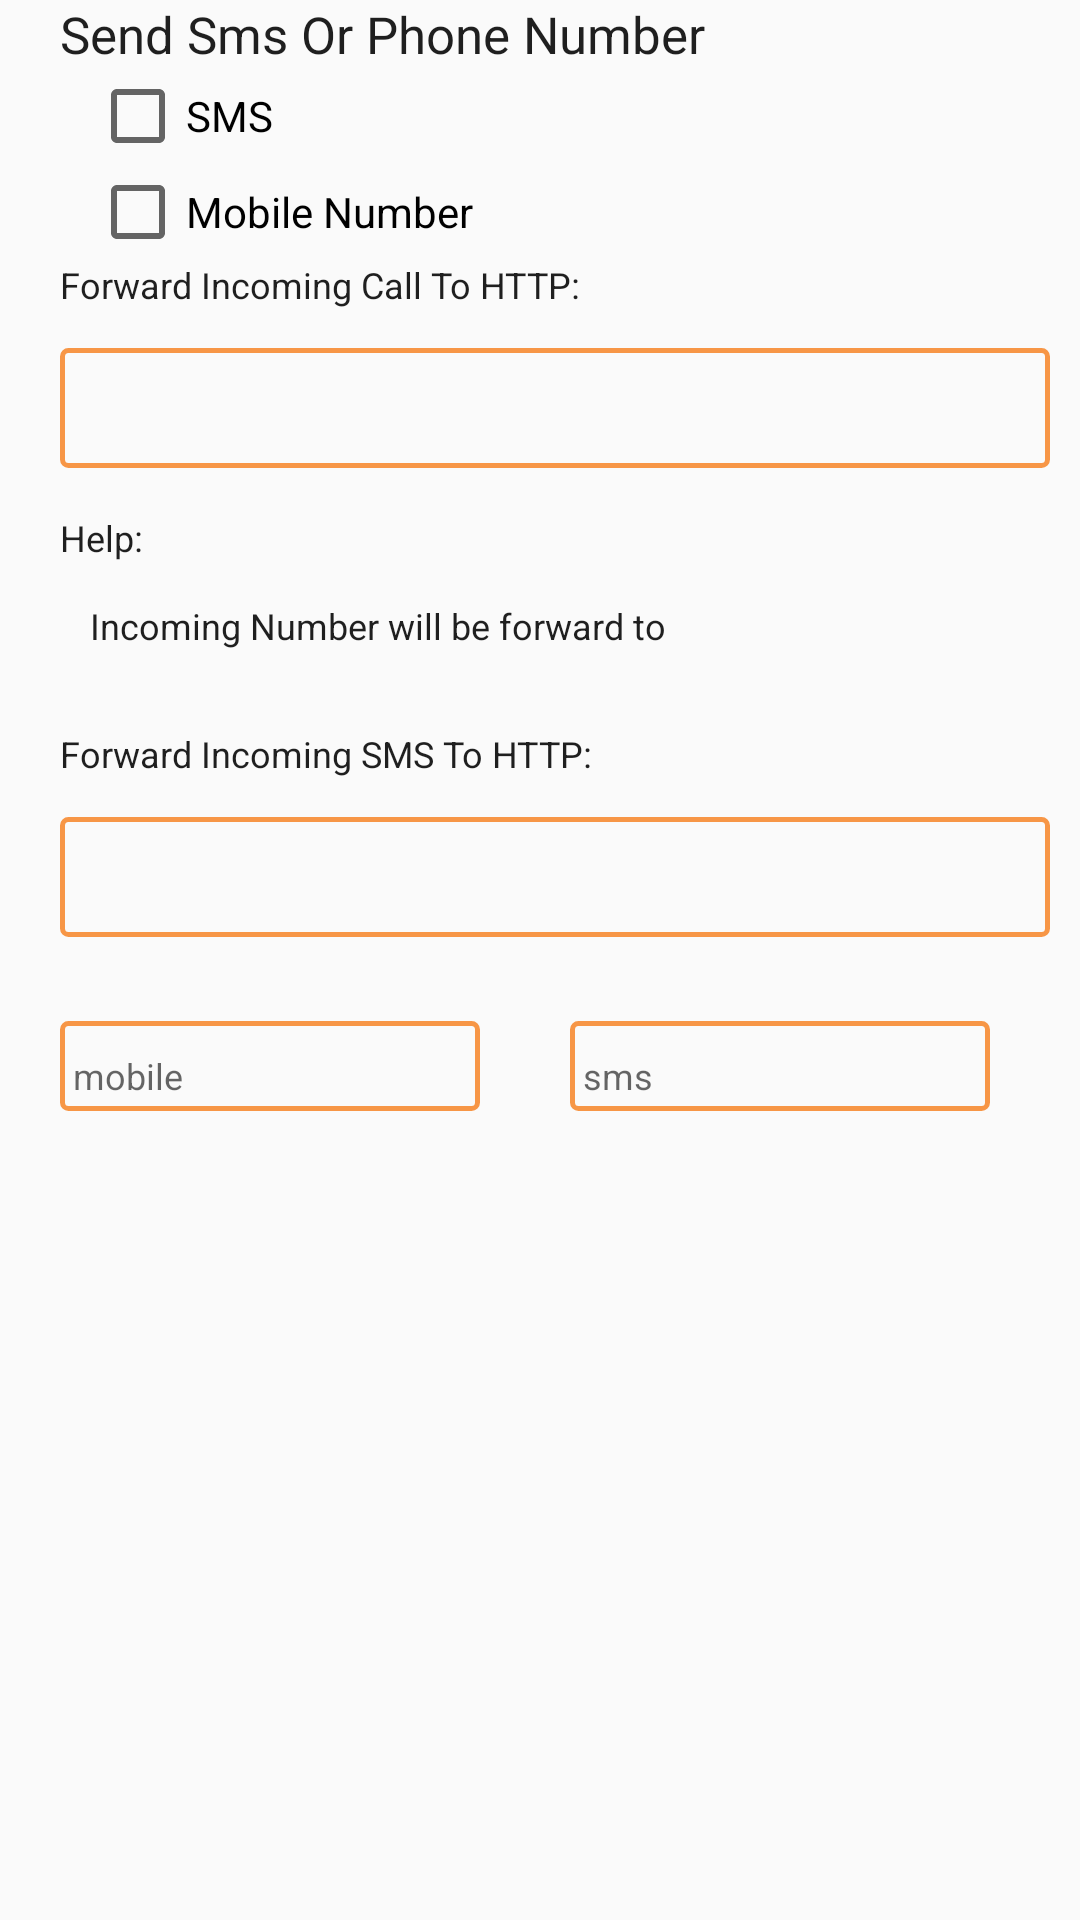

This screen was rendered from an Android layout file. Write that file and the resources it references.
<!-- AndroidManifest.xml: application theme AppTheme -->
<!-- res/layout/fragment_settings.xml -->
<LinearLayout xmlns:android="http://schemas.android.com/apk/res/android"
    xmlns:tools="http://schemas.android.com/tools"
    android:layout_width="match_parent"
    android:layout_height="match_parent"
    xmlns:app="http://schemas.android.com/apk/res-auto"
    android:orientation="vertical"
    tools:context="limited.it.planet.incomingcallrecordapp.fragments.SettingsFragment">

    <LinearLayout
        android:layout_width="match_parent"
        android:layout_height="wrap_content"
        android:orientation="vertical"
        >
        <TextView
            android:layout_width="wrap_content"
            android:layout_height="wrap_content"
            android:layout_marginLeft="20dp"
            android:text="Send Sms Or Phone Number"
            android:textSize="17dp"
            android:textColor="#1f1f1f"

            />

        <CheckBox
            android:id="@+id/checkbox_send_sms"
            android:layout_width="wrap_content"
            android:layout_height="wrap_content"
            android:text="SMS"
            android:layout_marginLeft="30dp"
            />

        <CheckBox
            android:id="@+id/checkbox_send_incoming_number"
            android:layout_width="wrap_content"
            android:layout_height="wrap_content"
            android:text="Mobile Number"
            android:layout_marginLeft="30dp"
            />




    </LinearLayout>

    <LinearLayout
        android:layout_width="match_parent"
        android:layout_height="wrap_content"
        android:orientation="vertical"
        >
        <TextView
            android:layout_width="wrap_content"
            android:layout_height="wrap_content"
            android:text="Forward Incoming Call To HTTP:"
            android:layout_marginLeft="20dp"
            android:textSize="12dp"
            android:textColor="#1f1f1f"
            />
        <LinearLayout
            android:layout_width="match_parent"
            android:layout_height="40dp"
            android:layout_marginLeft="20dp"
            android:layout_marginTop="13dp"
            android:layout_marginRight="10dp"
            android:background="@drawable/text_input_border"
            android:orientation="vertical"
            >
            <EditText
                android:id="@+id/edt_http_url_call"
                android:layout_width="match_parent"
                android:layout_height="wrap_content"
                android:layout_marginLeft="3dp"
                android:background="#00000000"
                android:layout_marginTop="10dp"
                android:layout_gravity="center"
                android:textSize="13dp"

                />
            
            
            
            
                
                
                
                
                
                
                
                
                
                

            

        </LinearLayout>
        <LinearLayout
            android:layout_width="match_parent"
            android:layout_height="wrap_content"
            android:orientation="vertical"
            android:layout_marginTop="15dp"
            >
            <TextView
                android:layout_width="wrap_content"
                android:layout_height="wrap_content"
                android:text="Help:"
                android:layout_marginLeft="20dp"
                android:textSize="12dp"
                android:textColor="#1f1f1f"
                />
            <LinearLayout
                android:layout_width="match_parent"
                android:layout_height="match_parent"
                android:layout_marginLeft="20dp"
                android:layout_marginTop="13dp"
                android:layout_marginRight="10dp"

                android:orientation="vertical"
                >
                <TextView

                    android:layout_width="wrap_content"
                    android:layout_height="wrap_content"
                    android:textSize="12dp"
                    android:textColor="#1f1f1f"
                    android:layout_marginLeft="10dp"
                    android:text="Incoming Number will be forward to"
                    />
                <TextView
                    android:id="@+id/txv_help_call"
                    android:layout_width="wrap_content"
                    android:layout_height="wrap_content"
                    android:textSize="12dp"
                    android:textColor="#1f1f1f"
                    android:layout_marginLeft="10dp"
                    />
            </LinearLayout>



        </LinearLayout>


    </LinearLayout>

    <LinearLayout
        android:layout_width="match_parent"
        android:layout_height="wrap_content"
        android:orientation="vertical"
        android:layout_marginTop="10dp"
        >
        <TextView
            android:layout_width="wrap_content"
            android:layout_height="wrap_content"
            android:text="Forward Incoming SMS To HTTP:"
            android:layout_marginLeft="20dp"
            android:textSize="12dp"
            android:textColor="#1f1f1f"
            />
        <LinearLayout
            android:layout_width="match_parent"
            android:layout_height="40dp"
            android:layout_marginLeft="20dp"
            android:layout_marginTop="13dp"
            android:layout_marginRight="10dp"
            android:background="@drawable/text_input_border"
            android:orientation="vertical"
            >
            <EditText
                android:id="@+id/edt_http_url_sms"
                android:layout_width="match_parent"
                android:layout_height="wrap_content"
                android:layout_marginLeft="3dp"
                android:background="#00000000"
                android:layout_marginTop="10dp"
                android:layout_gravity="center"
                android:textSize="13dp"

                />
            
            
            
            
            
            
            
            
            
            
            
            
            
            

            

        </LinearLayout>


    <LinearLayout
        android:layout_width="match_parent"
        android:layout_height="wrap_content"
        android:orientation="horizontal"
        android:layout_marginTop="15dp"
        >

        <LinearLayout
            android:layout_width="140dp"
            android:layout_height="30dp"
            android:layout_marginLeft="20dp"
            android:layout_marginTop="13dp"
            android:layout_marginRight="10dp"
            android:background="@drawable/text_input_border"
            android:orientation="vertical"
            >
            <EditText
                android:id="@+id/edt_param_call"
                android:layout_width="match_parent"
                android:layout_height="wrap_content"
                android:layout_marginLeft="3dp"
                android:background="#00000000"
                android:layout_marginTop="10dp"
                android:layout_gravity="center"
                android:hint="mobile"
                android:textSize="12dp"
                />

        </LinearLayout>

        <LinearLayout
            android:layout_width="140dp"
            android:layout_height="30dp"
            android:layout_marginLeft="20dp"
            android:layout_marginTop="13dp"
            android:layout_marginRight="10dp"
            android:background="@drawable/text_input_border"
            android:orientation="vertical"
            >
            <EditText
                android:id="@+id/edt_param_sms"
                android:layout_width="match_parent"
                android:layout_height="wrap_content"
                android:layout_marginLeft="3dp"
                android:background="#00000000"
                android:layout_marginTop="10dp"
                android:layout_gravity="center"
                android:hint="sms"
                android:textSize="12dp"
                />

        </LinearLayout>


</LinearLayout>
    </LinearLayout>


</LinearLayout>
<!-- resources referenced by this layout -->
<resources>
  <!-- drawable text_input_border (drawable) -->
  <?xml version="1.0" encoding="utf-8"?>
  <shape xmlns:android="http://schemas.android.com/apk/res/android"
      android:shape="rectangle">
      <solid android:color="#00000000" />
      <stroke android:width="1.5dp"
          android:color="#F79646" />
      <corners
          android:radius="2dp"/>
  </shape>
  <style name="AppTheme" parent="Theme.AppCompat" />
  <style name="Theme.AppCompat" parent="Theme.AppCompat.Light.NoActionBar">
  
          <item name="windowActionModeOverlay">true</item>
          <item name="colorPrimary">@color/colorPrimary</item>
          <item name="colorPrimaryDark">@color/colorPrimaryDark</item>
  
      </style>
  <color name="colorPrimary">#3F51B5</color>
  <color name="colorPrimaryDark">#303F9F</color>
</resources>
